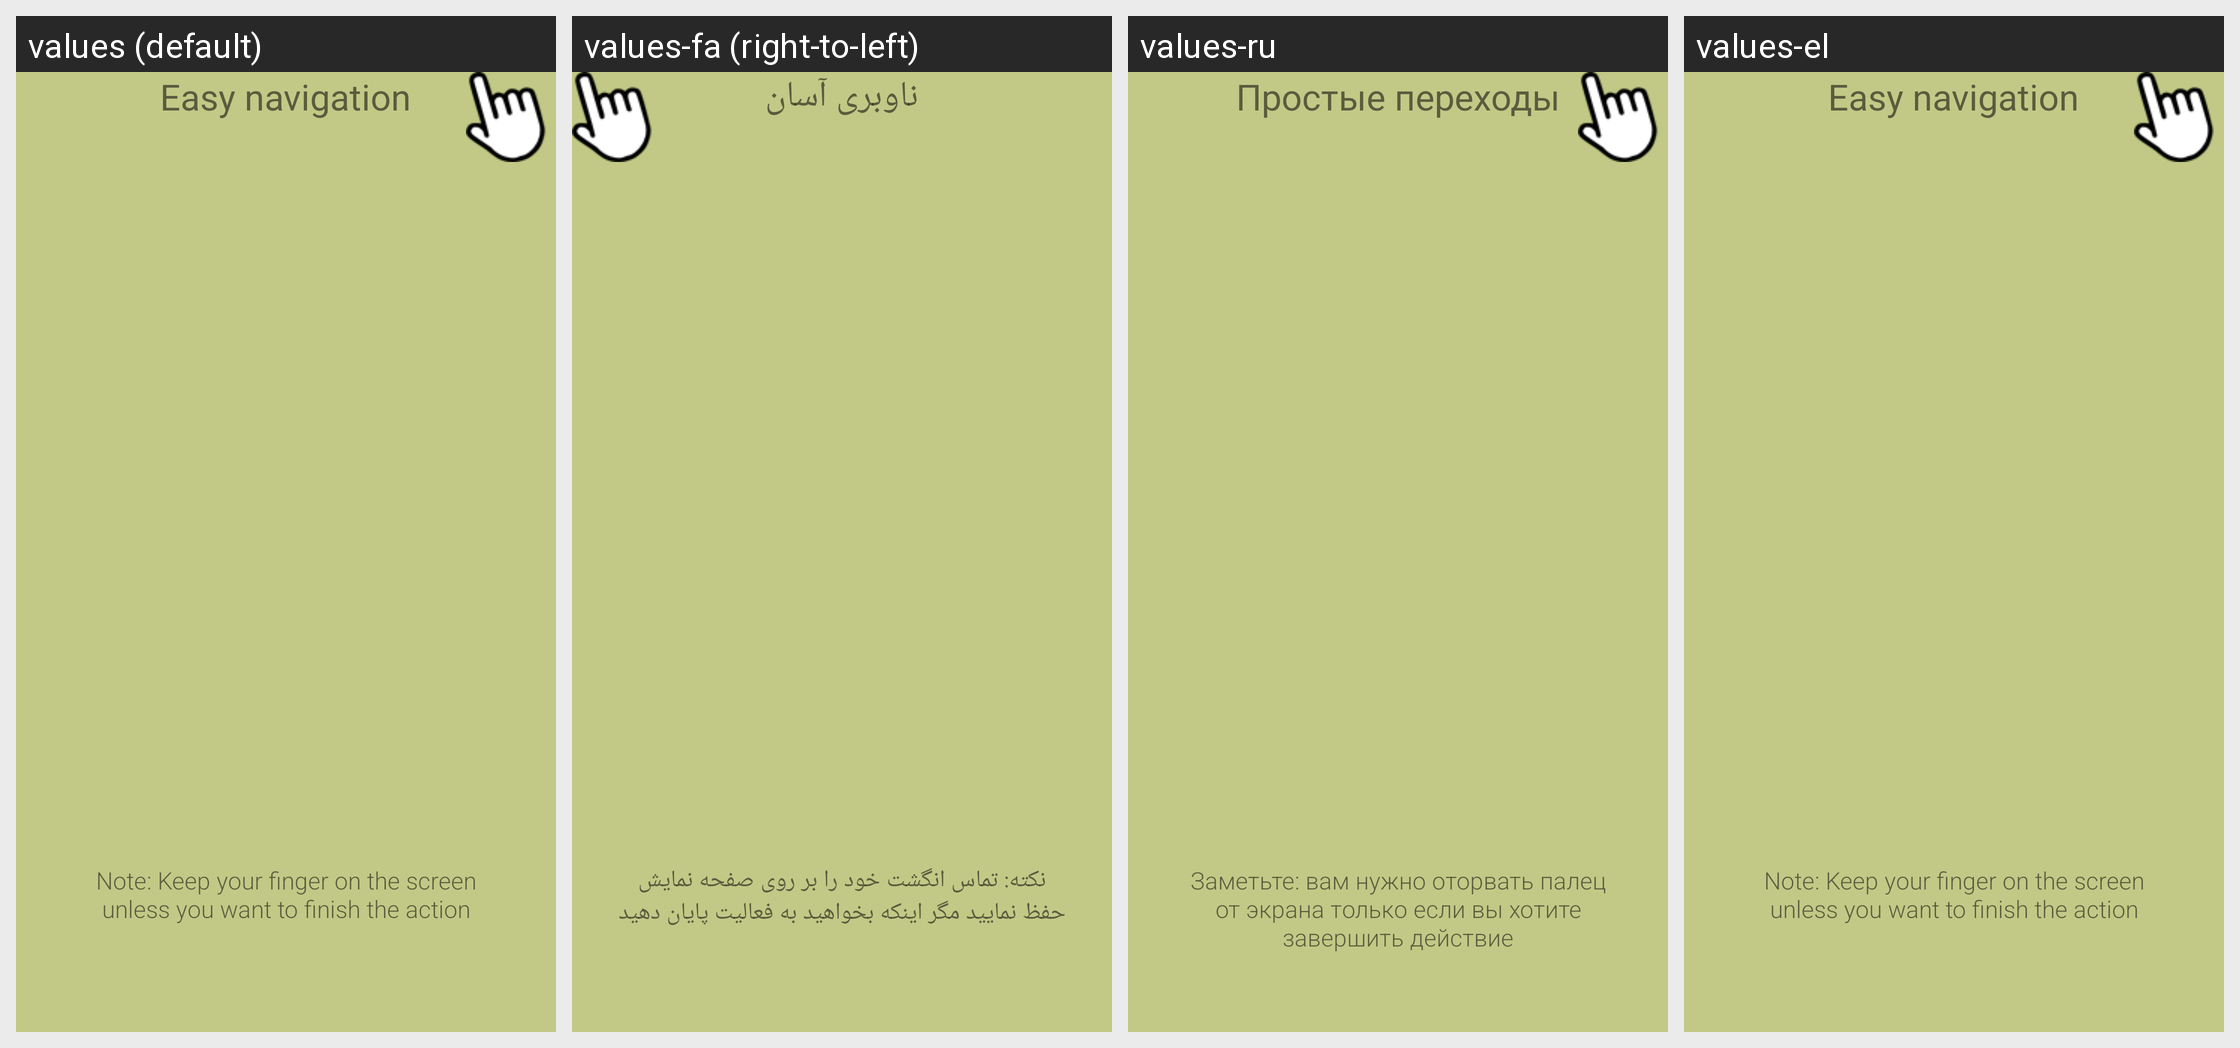

For this localized Android screen grid, give each drawn string resource with its value in every locale shown.
Android screen res/layout/fragment_intro_favo.xml rendered under 4 locales, left to right: values (default), values-fa (right-to-left), values-ru, values-el. Device: Nexus 5 (rendered at 1080×1920; each locale shown at half size, 540×960, under a caption strip naming it); theme AppTheme.
Other locales in the repository, not shown: values-cs, values-de, values-es, values-fr, values-hu, values-id, values-it, values-iw, values-ja, values-ko, values-nb, values-nl, values-no, values-pl, values-pt, values-pt-rBR, values-sk, values-sv, values-th, values-tr, values-vi, values-zh-rCN, values-zh-rTW.
Strings drawn on this screen, with the default value and each locale's value (text and hints the layout hard-codes, and strings that could not be matched under every locale, appear in the picture but are not listed):

easily_navigation
  values: Easy navigation
  values-fa: ناوبری آسان
  values-ru: Простые переходы
  values-el: Easy navigation

note_keep_your_finger_on_screen_unless_finish_action
  values: Note: Keep your finger on the screen unless you want to finish the action
  values-fa: نکته: تماس انگشت خود را بر روی صفحه نمایش حفظ نمایید مگر اینکه بخواهید به فعالیت پایان دهید
  values-ru: Заметьте: вам нужно оторвать палец от экрана только если вы хотите завершить действие
  values-el: Note: Keep your finger on the screen unless you want to finish the action
